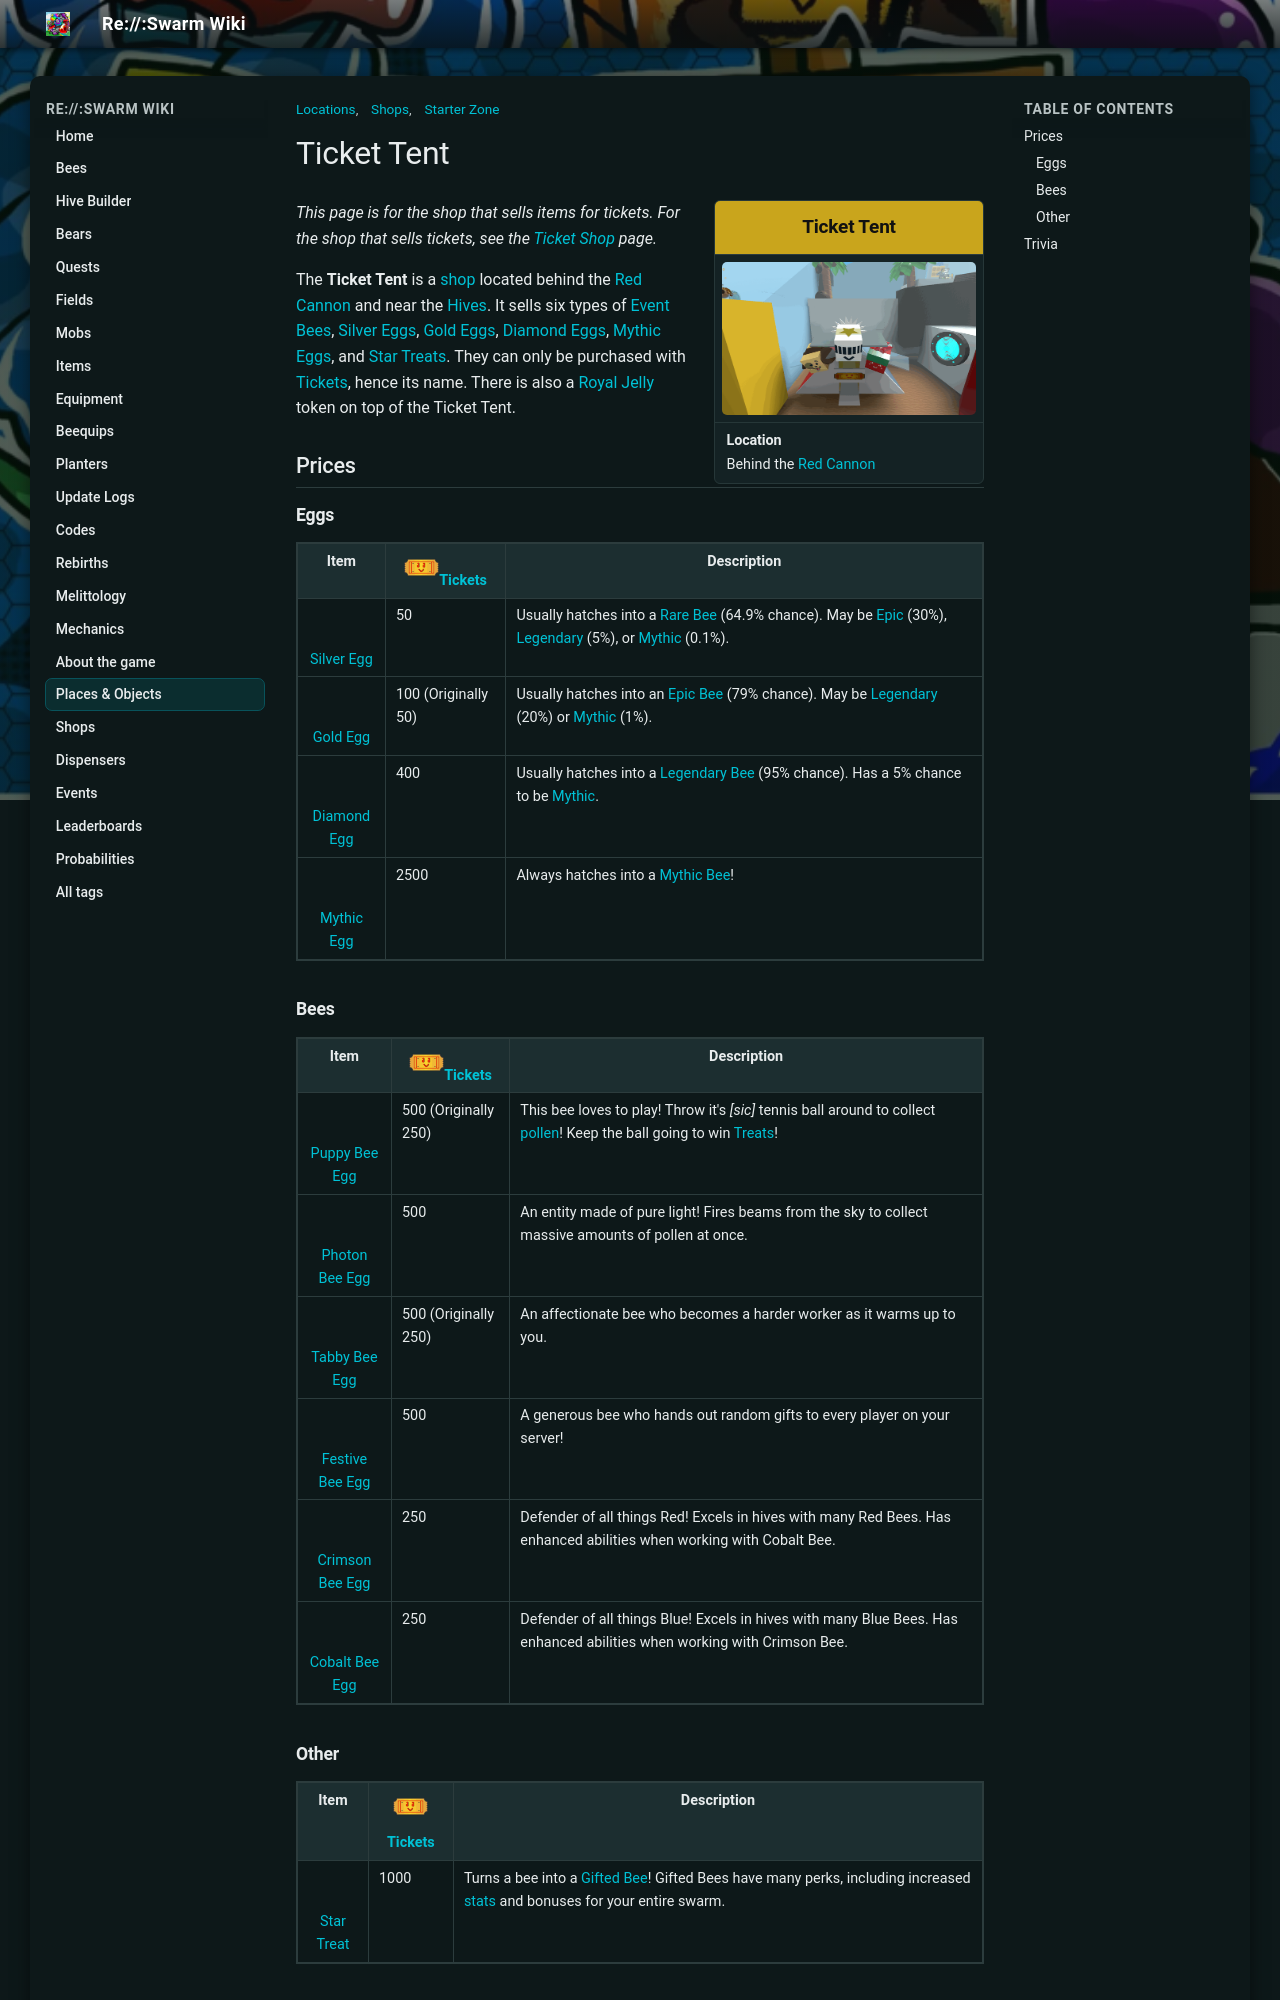

repository: JoaoFranciscoFE/reswarm-wiki · page: ticket-tent.html · generator: mkdocs

---
title: "Ticket Tent"
tags: ["Shops", "Locations", "Starter Zone"]
---

# Ticket Tent

<aside class="portable-infobox pi-background pi-border-color pi-theme-wikia pi-layout-default" role="region">
<h2 class="pi-item pi-item-spacing pi-title pi-secondary-background" data-source="title1">Ticket Tent</h2>
<figure class="pi-item pi-image pi-photo"><img alt="Ticket Tent" src="img/places/Ticket_Tent.png" width="640" height="385"/></figure>
<div class="pi-item pi-data pi-item-spacing pi-border-color" data-source="row1">
<h3 class="pi-data-label pi-secondary-font">Location</h3>
<div class="pi-data-value pi-font">Behind the <a href="red-cannon.html">Red Cannon</a></div>
</div>
</aside>

*This page is for the shop that sells items for tickets. For the shop that sells tickets, see the [Ticket Shop](ticket-shop.md) page.*

The **Ticket Tent** is a [shop](shops.md) located behind the [Red Cannon](red-cannon.md) and near the [Hives](hive.md). It sells six types of [Event Bees](bees-event.md), [Silver Eggs](egg.md#Silver_Egg), [Gold Eggs](egg.md#Gold_Egg), [Diamond Eggs](egg.md#Diamond_Egg), [Mythic Eggs](egg.md#Mythic_Egg), and [Star Treats](star-treat.md). They can only be purchased with [Tickets](ticket.md), hence its name. There is also a [Royal Jelly](royal-jelly.md) token on top of the Ticket Tent.

## Prices

### Eggs

<table class="article-table">
<tbody><tr>
<th>Item
</th>
<th><img alt="Ticket" height="35" src="img/Ticket.png" width="35"/><a href="ticket.html"><span class="color-template color-template-ticket color-template-background-clip">Tickets</span></a>
</th>
<th>Description
</th></tr>
<tr>
<td><figure class="mw-halign-center" typeof="mw:Error mw:File"><figcaption></figcaption></figure><div style="text-align: center;"><a href="egg.html#Silver_Egg"><span class="color-template color-template-silver-egg color-template-background-clip">Silver Egg</span></a></div>
</td>
<td>50
</td>
<td>Usually hatches into a <a href="bees-rare.html">Rare Bee</a> (64.9% chance). May be <a href="bees-epic.html">Epic</a> (30%), <a href="bees-legendary.html">Legendary</a> (5%), or <a href="bees-mythic.html">Mythic</a> (0.1%).
</td></tr>
<tr>
<td><figure class="mw-halign-center" typeof="mw:Error mw:File"><figcaption></figcaption></figure><div style="text-align: center;"><a href="egg.html#Gold_Egg"><span class="color-template color-template-gold-egg color-template-background-clip">Gold Egg</span></a></div>
</td>
<td>100 (Originally 50)
</td>
<td>Usually hatches into an <a href="bees-epic.html">Epic Bee</a> (79% chance). May be <a href="bees-legendary.html">Legendary</a> (20%) or <a href="bees-mythic.html">Mythic</a> (1%).
</td></tr>
<tr>
<td><figure class="mw-halign-center" typeof="mw:Error mw:File"><figcaption></figcaption></figure><div style="text-align: center;"><a href="egg.html#Diamond_Egg"><span class="color-template color-template-diamond-egg color-template-background-clip">Diamond Egg</span></a></div>
</td>
<td>400
</td>
<td>Usually hatches into a <a href="bees-legendary.html">Legendary Bee</a> (95% chance). Has a 5% chance to be <a href="bees-mythic.html">Mythic</a>.
</td></tr>
<tr>
<td><figure class="mw-halign-center" typeof="mw:Error mw:File"><figcaption></figcaption></figure><div style="text-align: center;"><a href="egg.html#Mythic_Egg"><span class="color-template color-template-mythic-egg color-template-background-clip">Mythic Egg</span></a></div>
</td>
<td>2500
</td>
<td>Always hatches into a <a href="bees-mythic.html">Mythic Bee</a>!
</td></tr></tbody></table>

### Bees

<table class="article-table">
<tbody><tr>
<th>Item
</th>
<th><img alt="Ticket" height="35" src="img/Ticket.png" width="35"/><a href="ticket.html"><span class="color-template color-template-ticket color-template-background-clip">Tickets</span></a>
</th>
<th>Description
</th></tr>
<tr>
<td><figure class="mw-halign-center" typeof="mw:Error mw:File"><figcaption></figcaption></figure><div style="text-align: center;"><a href="egg.html#Puppy_Bee_Egg"><span class="color-template color-template-puppy-bee-egg color-template-background-clip">Puppy Bee Egg</span></a></div>
</td>
<td>500 (Originally 250)
</td>
<td>This bee loves to play! Throw it's <i>[sic]</i> tennis ball around to collect <a href="pollen.html">pollen</a>! Keep the ball going to win <a href="treat.html">Treats</a>!
</td></tr>
<tr>
<td><figure class="mw-halign-center" typeof="mw:Error mw:File"><figcaption></figcaption></figure><div style="text-align: center;"><a href="egg.html#Photon_Bee_Egg"><span class="color-template color-template-photon-bee-egg color-template-background-clip">Photon Bee Egg</span></a></div>
</td>
<td>500
</td>
<td>An entity made of pure light! Fires beams from the sky to collect massive amounts of pollen at once.
</td></tr>
<tr>
<td><figure class="mw-halign-center" typeof="mw:Error mw:File"><figcaption></figcaption></figure><div style="text-align: center;"><a href="egg.html#Tabby_Bee_Egg"><span class="color-template color-template-tabby-bee-egg color-template-background-clip">Tabby Bee Egg</span></a></div>
</td>
<td>500 (Originally 250)
</td>
<td>An affectionate bee who becomes a harder worker as it warms up to you.
</td></tr>
<tr>
<td><figure class="mw-halign-center" typeof="mw:Error mw:File"><figcaption></figcaption></figure><div style="text-align: center;"><a href="egg.html#Festive_Bee_Egg"><span class="color-template color-template-festive-bee-egg color-template-background-clip">Festive Bee Egg</span></a></div>
</td>
<td>500
</td>
<td>A generous bee who hands out random gifts to every player on your server!
</td></tr>
<tr>
<td><figure class="mw-halign-center" typeof="mw:Error mw:File"><figcaption></figcaption></figure><div style="text-align: center;"><a href="egg.html#Crimson_Bee_Egg"><span class="color-template color-template-crimson-bee-egg color-template-background-clip">Crimson Bee Egg</span></a></div>
</td>
<td>250
</td>
<td>Defender of all things Red! Excels in hives with many Red Bees. Has enhanced abilities when working with Cobalt Bee.
</td></tr>
<tr>
<td><figure class="mw-halign-center" typeof="mw:Error mw:File"><figcaption></figcaption></figure><div style="text-align: center;"><a href="egg.html#Cobalt_Bee_Egg"><span class="color-template color-template-cobalt-bee-egg color-template-background-clip">Cobalt Bee Egg</span></a></div>
</td>
<td>250
</td>
<td>Defender of all things Blue! Excels in hives with many Blue Bees. Has enhanced abilities when working with Crimson Bee.
</td></tr></tbody></table>

### Other

<table class="article-table">
<tbody><tr>
<th>Item
</th>
<th><img alt="Ticket" height="35" src="img/Ticket.png" width="35"/><a href="ticket.html"><span class="color-template color-template-ticket color-template-background-clip">Tickets</span></a>
</th>
<th>Description
</th></tr>
<tr>
<td><figure class="mw-halign-center" typeof="mw:Error mw:File"><figcaption></figcaption></figure><div style="text-align: center;"><a href="star-treat.html"><span class="color-template color-template-star-treat color-template-background-clip">Star Treat</span></a></div>
</td>
<td>1000
</td>
<td>Turns a bee into a <a href="gifted-bee.html">Gifted Bee</a>! Gifted Bees have many perks, including increased <a href="stats.html">stats</a> and bonuses for your entire swarm.
</td></tr></tbody></table>
